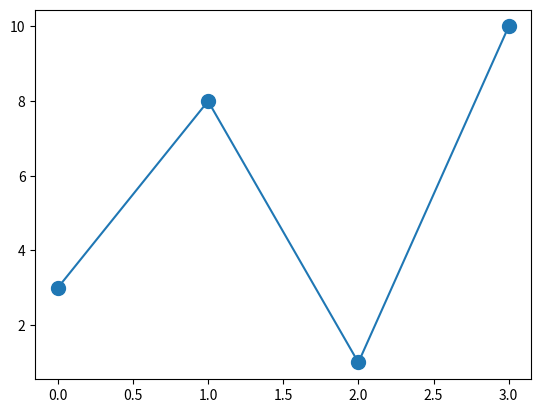

Here is the Python script that generated this plot:
#Você pode usar o argumento palavra-chave markersizeou 
#a versão mais curta mspara definir o tamanho dos marcadores:
#Defina o tamanho dos marcadores para 20:

import matplotlib.pyplot as plt
import numpy as np

ypoints = np.array([3, 8, 1, 10])

plt.plot(ypoints, marker = 'o', ms = 10)
plt.show()
